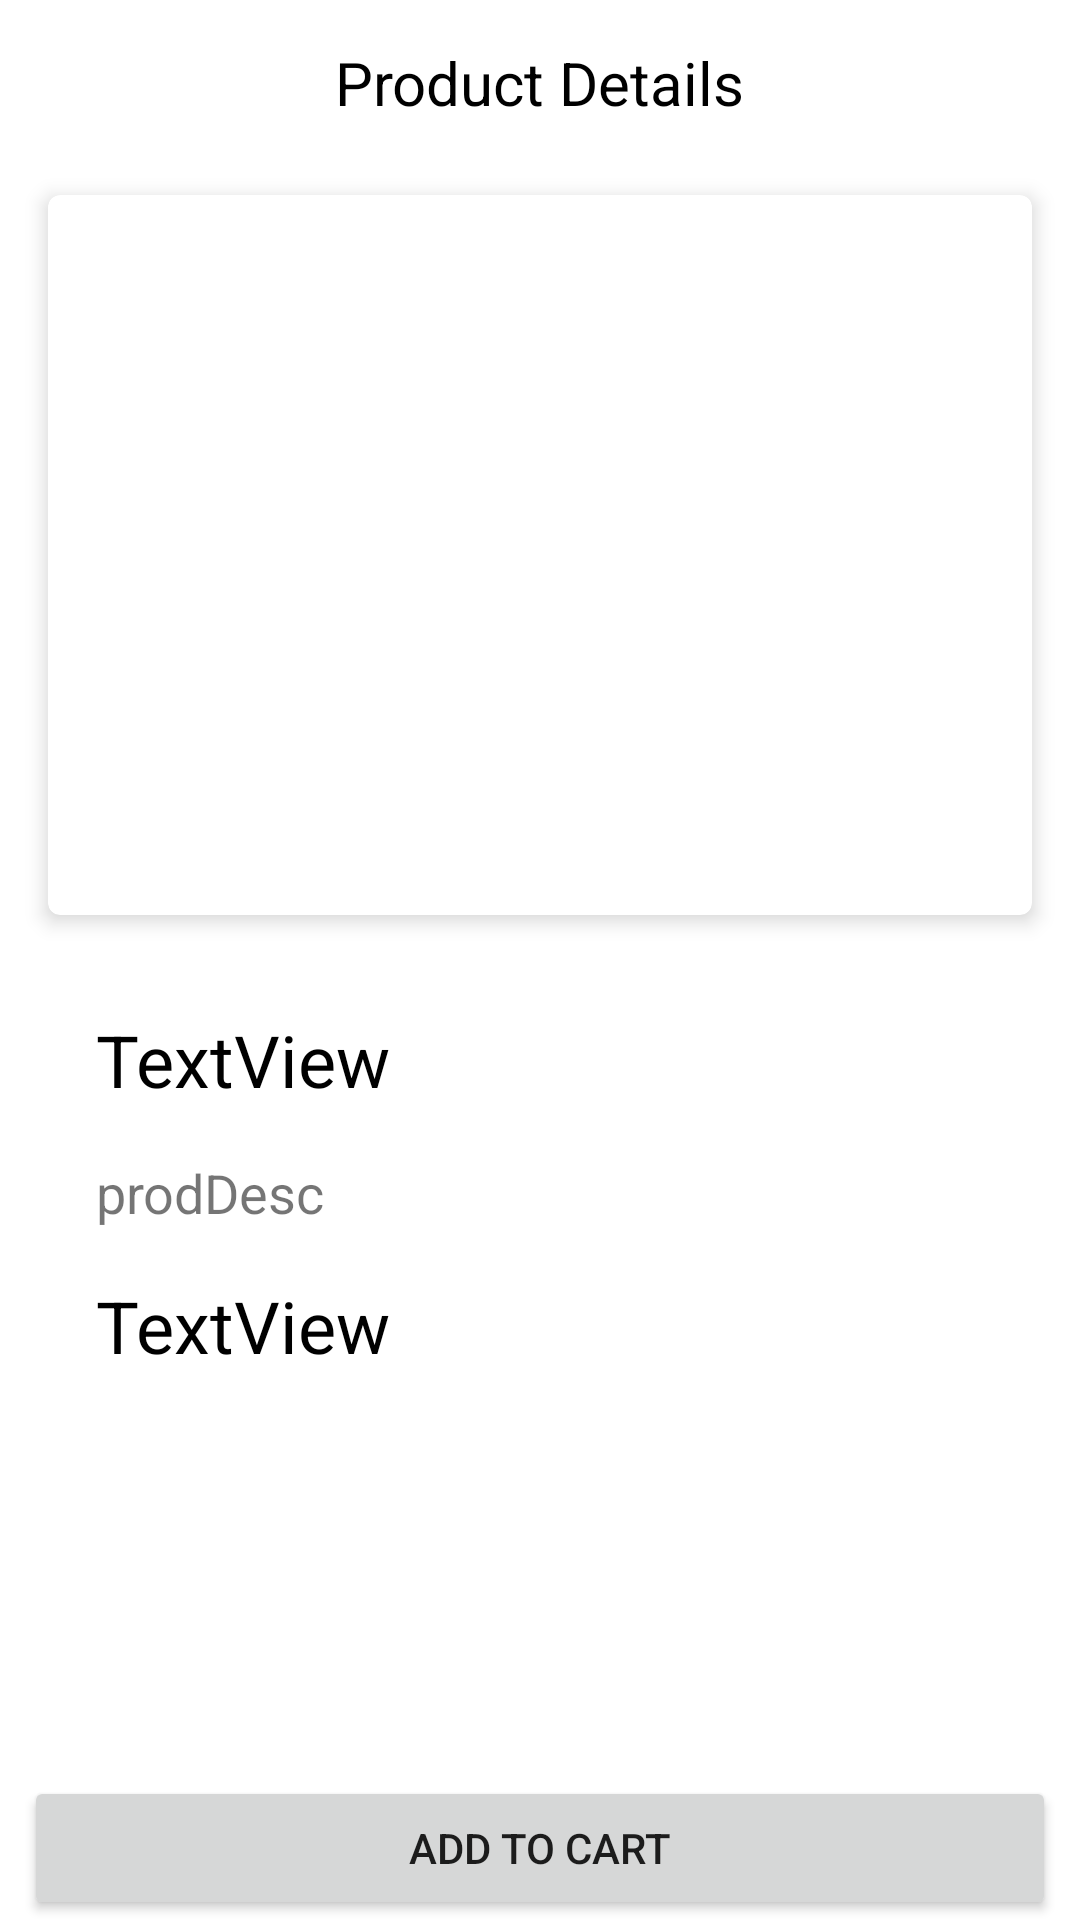

This screen was rendered from an Android layout file. Write that file and the resources it references.
<!-- AndroidManifest.xml: application theme Theme.Vegetable_only -->
<!-- res/layout/activity_product_details.xml -->
<?xml version="1.0" encoding="utf-8"?>
<androidx.constraintlayout.widget.ConstraintLayout xmlns:android="http://schemas.android.com/apk/res/android"
    xmlns:app="http://schemas.android.com/apk/res-auto"
    xmlns:tools="http://schemas.android.com/tools"
    android:layout_width="match_parent"
    android:layout_height="match_parent"
    tools:context=".ProductDetails">

    <ScrollView
        android:layout_width="0dp"
        android:layout_height="0dp"
        android:fillViewport="true"
        app:layout_constraintBottom_toBottomOf="parent"
        app:layout_constraintLeft_toLeftOf="parent"
        app:layout_constraintRight_toRightOf="parent"
        app:layout_constraintTop_toTopOf="parent"
        >
        <androidx.constraintlayout.widget.ConstraintLayout
            android:layout_width="match_parent"
            android:layout_height="match_parent">
    <TextView
        android:id="@+id/productDetailHeader"
        android:layout_width="wrap_content"
        android:layout_height="wrap_content"
        android:text="Product Details"
        android:textSize="20sp"
        android:padding="14dp"
        android:textColor="@android:color/background_dark"
        app:layout_constraintEnd_toEndOf="parent"
        app:layout_constraintStart_toStartOf="parent"
        tools:ignore="MissingConstraints" />
    <androidx.cardview.widget.CardView
        android:id="@+id/productDetailCard"

        android:layout_width="match_parent"
        android:layout_height="wrap_content"
        app:cardCornerRadius="4dp"
        app:cardElevation="4dp"
        app:layout_constraintStart_toStartOf="parent"
        app:layout_constraintTop_toBottomOf="@+id/productDetailHeader"
        tools:ignore="MissingConstraints"
        app:layout_constraintEnd_toEndOf="parent"
        android:layout_marginStart="16dp"
        android:layout_marginEnd="16dp"
        android:layout_marginTop="10dp"

        >
    <ImageView
        android:id="@+id/productDetailImage"
        android:layout_width="match_parent"
        android:layout_height="240dp"
        android:scaleType="fitXY"

        />
    </androidx.cardview.widget.CardView>

    <TextView
        android:id="@+id/productName"
        android:layout_width="wrap_content"
        android:layout_height="wrap_content"
        android:layout_marginStart="32dp"
        android:layout_marginTop="32dp"
        android:text="TextView"
        android:textColor="@color/black"
        android:textSize="24sp"
        app:layout_constraintStart_toStartOf="parent"
        app:layout_constraintTop_toBottomOf="@+id/productDetailCard" />

    <TextView
        android:id="@+id/prodDesc"
        android:layout_width="wrap_content"
        android:layout_height="wrap_content"
        android:layout_marginTop="16dp"
        android:layout_marginEnd="272dp"
        android:text="prodDesc"
        android:textSize="18sp"
        app:layout_constraintEnd_toEndOf="parent"
        app:layout_constraintHorizontal_bias="0.0"
        app:layout_constraintStart_toStartOf="@+id/productName"
        app:layout_constraintTop_toBottomOf="@+id/productName" />


    <TextView
        android:id="@+id/prodPrice"
        android:layout_width="wrap_content"
        android:layout_height="wrap_content"
        android:layout_marginTop="16dp"
        android:text="TextView"
        android:textColor="@color/black"
        android:textSize="24sp"
        app:layout_constraintStart_toStartOf="@+id/prodDesc"
        app:layout_constraintTop_toBottomOf="@+id/prodDesc" />


        </androidx.constraintlayout.widget.ConstraintLayout>
    </ScrollView>
    <Button
        android:layout_width="0dp"
        android:layout_height="wrap_content"
        android:layout_gravity="bottom"
        android:layout_marginRight="8dp"
        android:id="@+id/addToCart"
        android:layout_marginLeft="8dp"
        android:text="Add To Cart"
        app:layout_constraintBottom_toBottomOf="parent"
        app:layout_constraintLeft_toLeftOf="parent"
        app:layout_constraintRight_toRightOf="parent" />


</androidx.constraintlayout.widget.ConstraintLayout>
<!-- resources referenced by this layout -->
<resources>
  <style name="Theme.Vegetable_only" parent="Theme.MaterialComponents.DayNight.DarkActionBar">
          
          <item name="colorPrimary">@color/purple_500</item>
          <item name="colorPrimaryVariant">@color/purple_700</item>
          <item name="colorOnPrimary">@color/white</item>
          
          <item name="colorSecondary">@color/teal_200</item>
          <item name="colorSecondaryVariant">@color/teal_700</item>
          <item name="colorOnSecondary">@color/black</item>
          
          <item name="android:statusBarColor" tools:targetApi="l">?attr/colorPrimaryVariant</item>
          
      </style>
  <!-- not gathered from this repository: default colours our renderer supplied (Android Studio template values) -->
  <color name="purple_500">#FF6200EE</color>
  <color name="purple_700">#FF3700B3</color>
  <color name="teal_200">#FF03DAC5</color>
  <color name="teal_700">#FF018786</color>
  <color name="black">#FF000000</color>
  <color name="white">#FFFFFFFF</color>
</resources>
